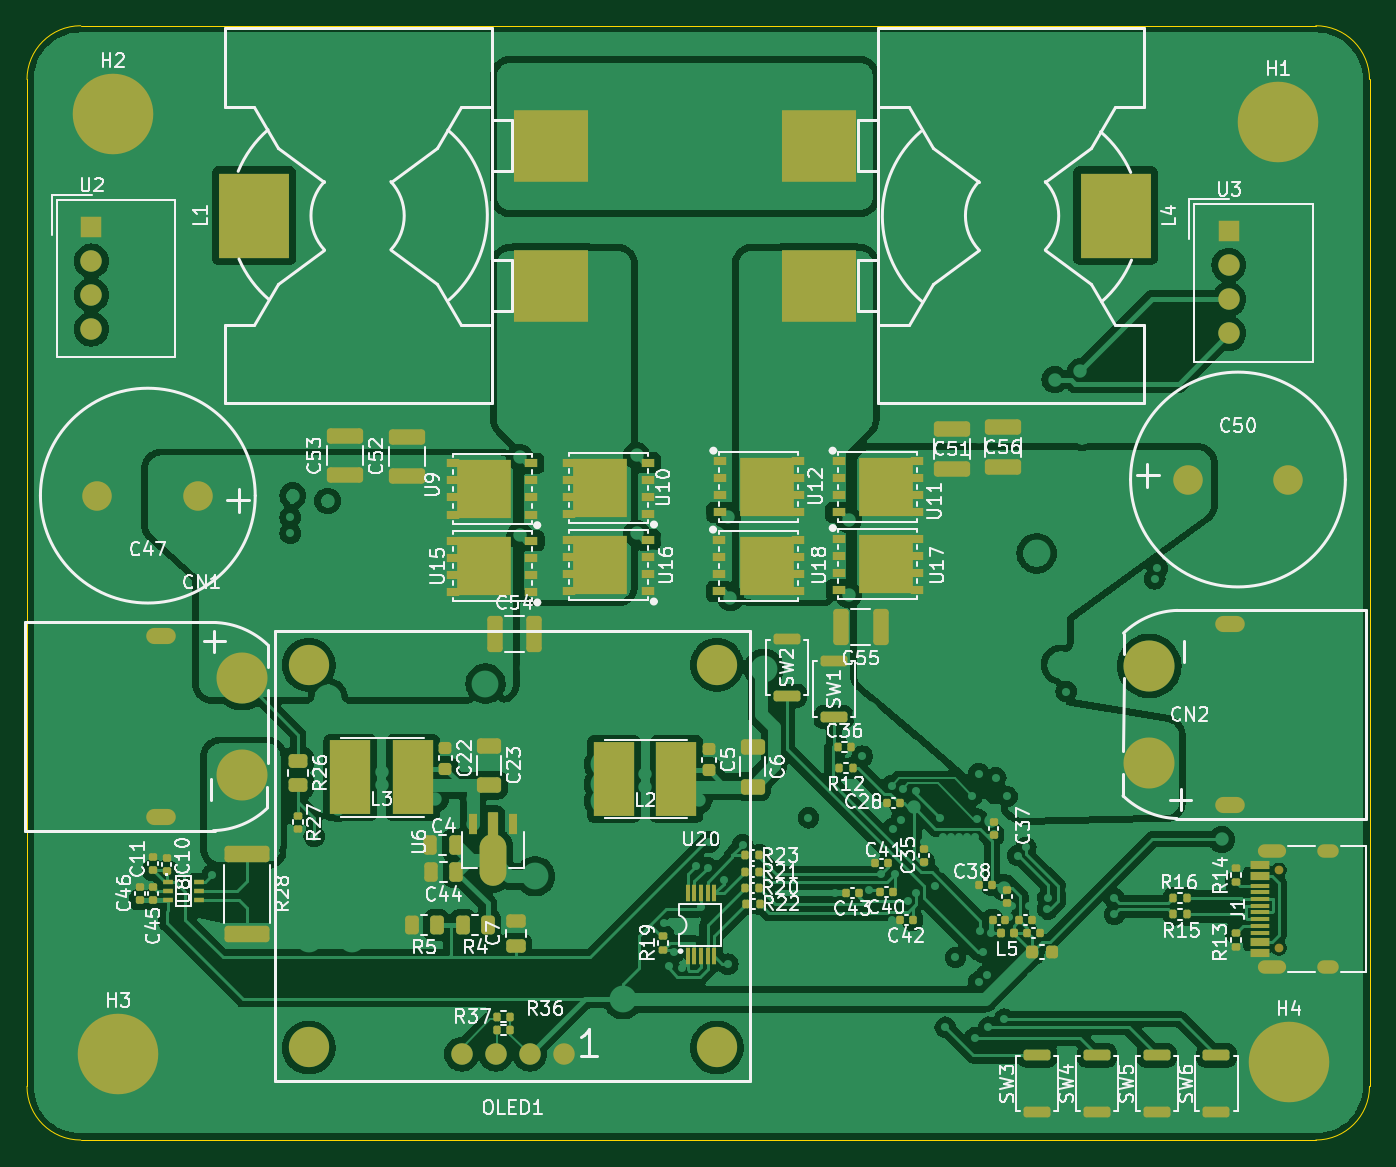
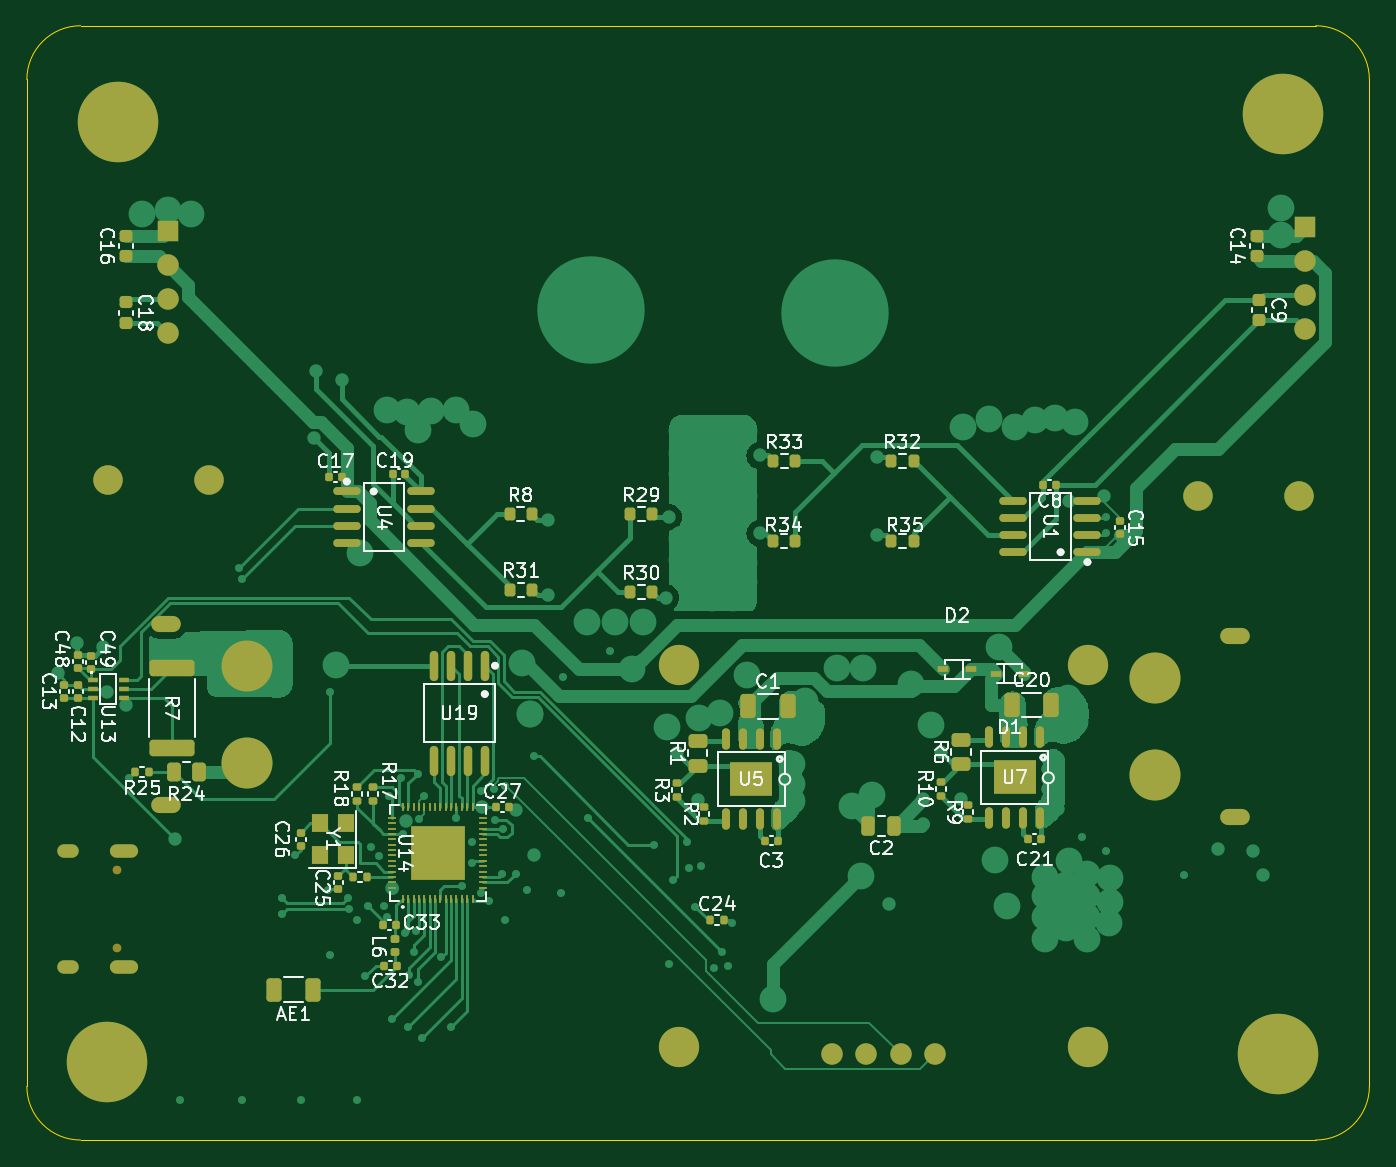
Circuit board: 11 layer files. Board 100.0 x 83.0 mm.
- bottom_copper: MPPT_V3-B_Cu.gbr (74856 bytes)
- bottom_mask: MPPT_V3-B_Mask.gbr (11043 bytes)
- paste: MPPT_V3-B_Paste.gbr (9555 bytes)
- bottom_silk: MPPT_V3-B_Silkscreen.gbr (93054 bytes)
- outline: MPPT_V3-Edge_Cuts.gbr (987 bytes)
- top_copper: MPPT_V3-F_Cu.gbr (274671 bytes)
- top_mask: MPPT_V3-F_Mask.gbr (15281 bytes)
- paste: MPPT_V3-F_Paste.gbr (13815 bytes)
- top_silk: MPPT_V3-F_Silkscreen.gbr (141239 bytes)
- inner_copper: MPPT_V3-In1_Cu.gbr (165546 bytes)
- inner_copper: MPPT_V3-In2_Cu.gbr (161666 bytes)

=== bottom_copper: MPPT_V3-B_Cu.gbr (74856 bytes, source omitted) ===
=== bottom_mask: MPPT_V3-B_Mask.gbr (11043 bytes, source omitted) ===
=== paste: MPPT_V3-B_Paste.gbr (9555 bytes, source omitted) ===
=== bottom_silk: MPPT_V3-B_Silkscreen.gbr (93054 bytes, source omitted) ===
=== outline: MPPT_V3-Edge_Cuts.gbr ===
%TF.GenerationSoftware,KiCad,Pcbnew,8.0.3*%
%TF.CreationDate,2024-07-22T22:22:34+10:00*%
%TF.ProjectId,MPPT,4d505054-2e6b-4696-9361-645f70636258,rev?*%
%TF.SameCoordinates,Original*%
%TF.FileFunction,Profile,NP*%
%FSLAX46Y46*%
G04 Gerber Fmt 4.6, Leading zero omitted, Abs format (unit mm)*
G04 Created by KiCad (PCBNEW 8.0.3) date 2024-07-22 22:22:34*
%MOMM*%
%LPD*%
G01*
G04 APERTURE LIST*
%TA.AperFunction,Profile*%
%ADD10C,0.050000*%
%TD*%
G04 APERTURE END LIST*
D10*
X210000000Y-116000000D02*
X118000000Y-116000000D01*
X214000000Y-37000000D02*
X214000000Y-112000000D01*
X118000000Y-116000000D02*
G75*
G02*
X114000000Y-112000000I0J4000000D01*
G01*
X214000000Y-112000000D02*
G75*
G02*
X210000000Y-116000000I-4000000J0D01*
G01*
X210000000Y-33000000D02*
G75*
G02*
X214000000Y-37000000I0J-4000000D01*
G01*
X114000000Y-37000000D02*
G75*
G02*
X118000000Y-33000000I4000000J0D01*
G01*
X114000000Y-112000000D02*
X114000000Y-37000000D01*
X118000000Y-33000000D02*
X210000000Y-33000000D01*
M02*

=== top_copper: MPPT_V3-F_Cu.gbr (274671 bytes, source omitted) ===
=== top_mask: MPPT_V3-F_Mask.gbr (15281 bytes, source omitted) ===
=== paste: MPPT_V3-F_Paste.gbr (13815 bytes, source omitted) ===
=== top_silk: MPPT_V3-F_Silkscreen.gbr (141239 bytes, source omitted) ===
=== inner_copper: MPPT_V3-In1_Cu.gbr (165546 bytes, source omitted) ===
=== inner_copper: MPPT_V3-In2_Cu.gbr (161666 bytes, source omitted) ===
